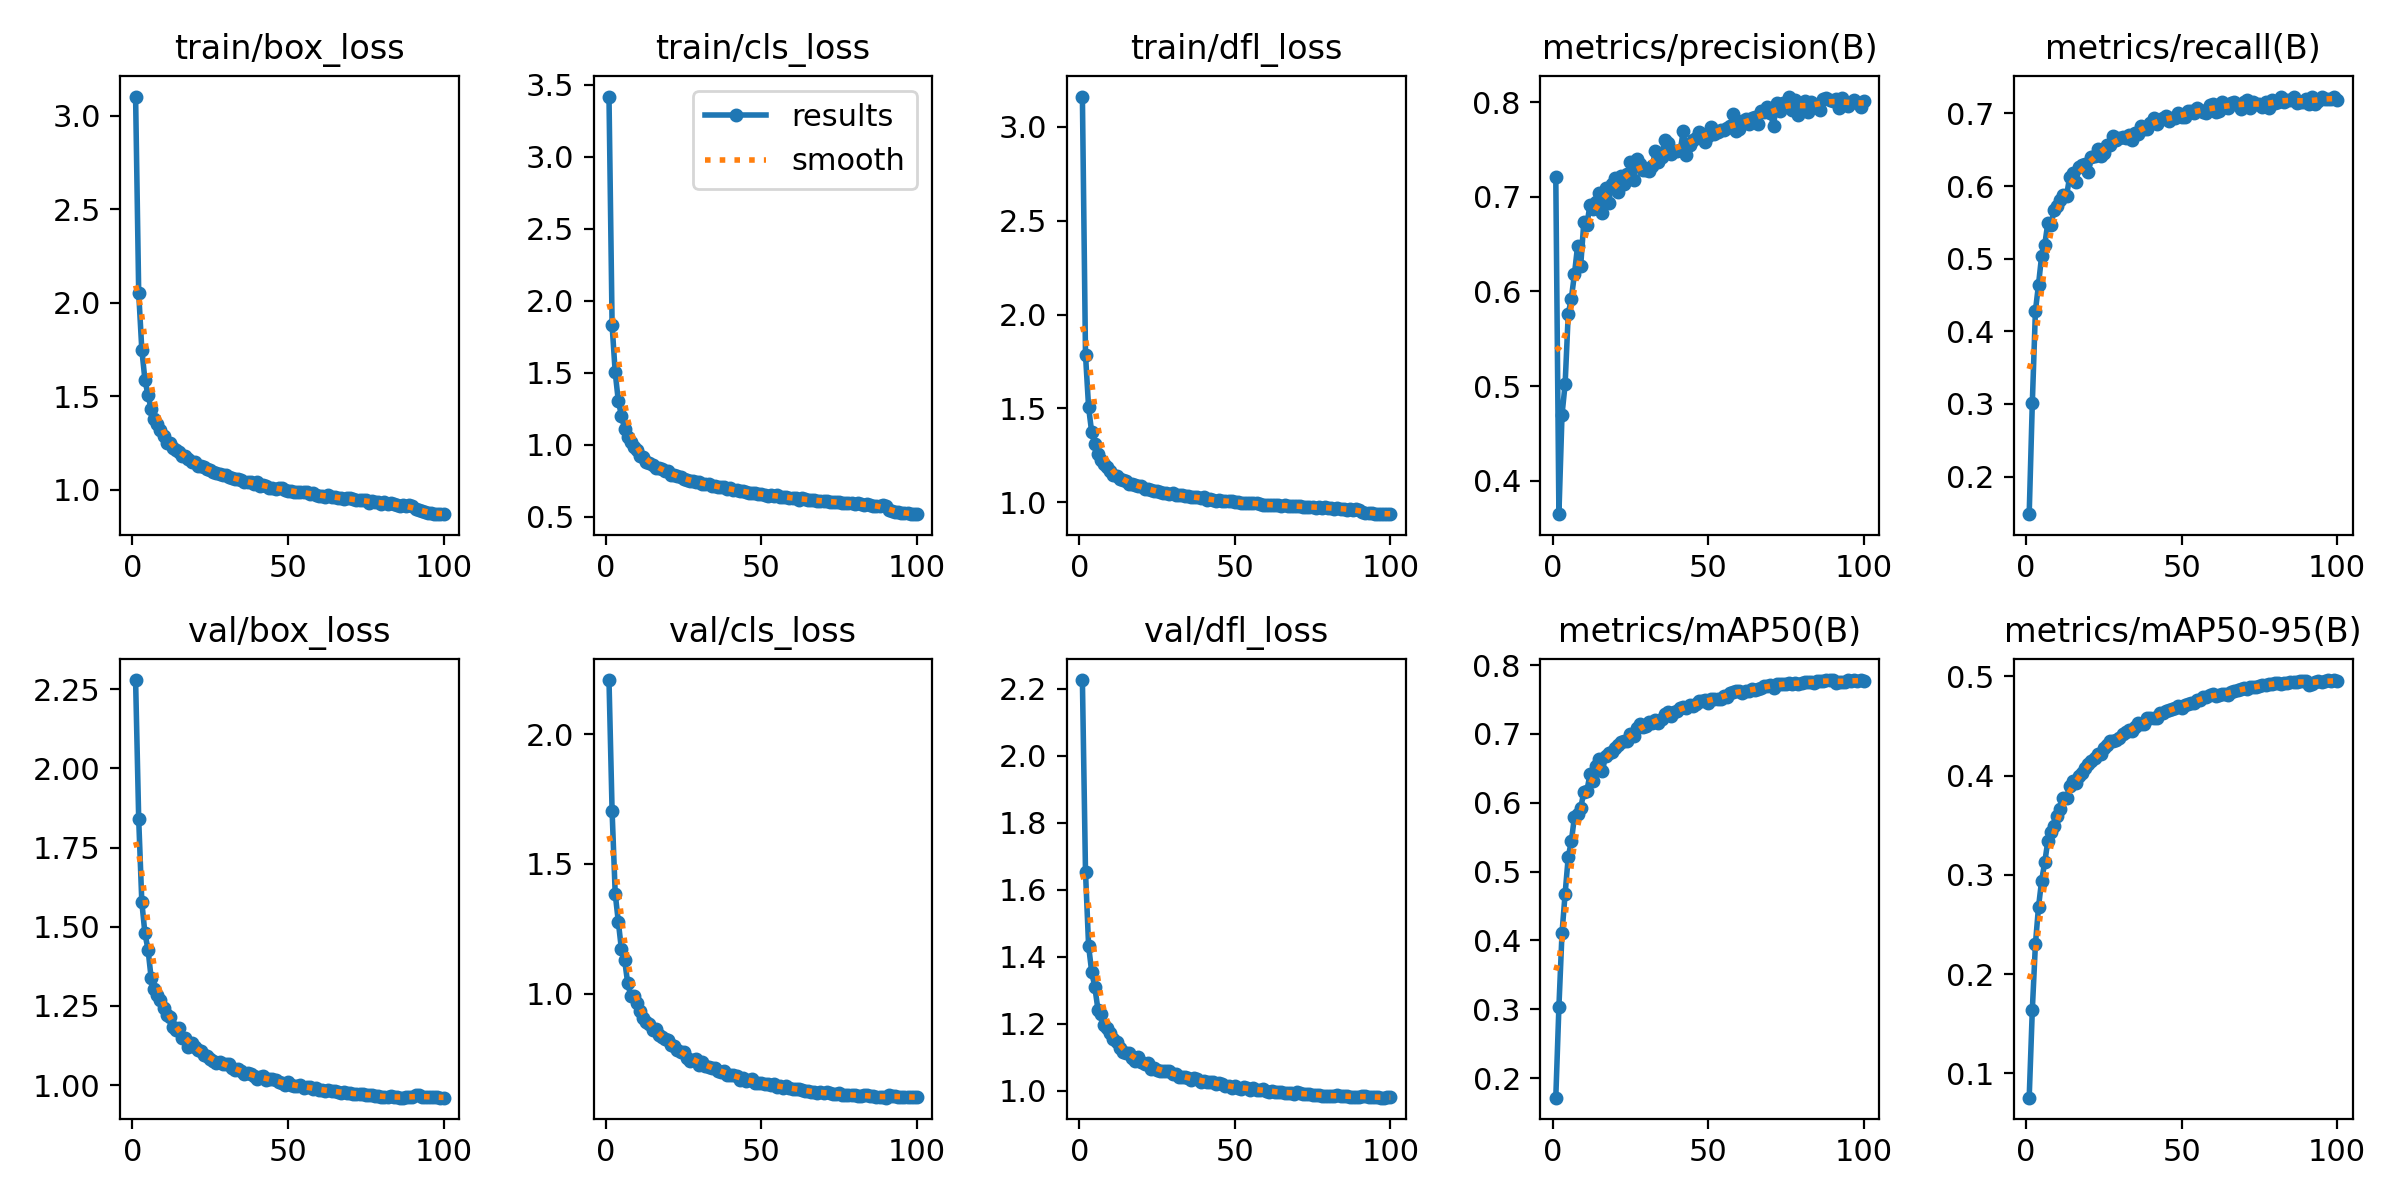

The data file committed next to this chart (first rows):
epoch, time, train/box_loss, train/cls_loss, train/dfl_loss, metrics/precision(B), metrics/recall(B), metrics/mAP50(B), metrics/mAP50-95(B), val/box_loss, val/cls_loss, val/dfl_loss, lr/pg0, lr/pg1, lr/pg2
1, 114, 3.102, 3.42, 3.162, 0.7209, 0.1482, 0.1718, 0.07555, 2.278, 2.208, 2.225, 0.0004748, 0.0004748, 0.0004748
2, 228.3, 2.053, 1.832, 1.786, 0.3646, 0.3006, 0.3035, 0.1637, 1.84, 1.702, 1.653, 0.0009417, 0.0009417, 0.0009417
3, 337.7, 1.749, 1.503, 1.505, 0.4697, 0.428, 0.4108, 0.2301, 1.578, 1.385, 1.431, 0.001399, 0.001399, 0.001399
4, 446.8, 1.588, 1.305, 1.372, 0.5021, 0.4645, 0.468, 0.2678, 1.479, 1.277, 1.354, 0.001387, 0.001387, 0.001387
5, 554.8, 1.505, 1.204, 1.31, 0.5761, 0.504, 0.5212, 0.2943, 1.428, 1.17, 1.309, 0.001372, 0.001372, 0.001372
6, 663.5, 1.432, 1.114, 1.26, 0.5925, 0.5192, 0.544, 0.3126, 1.338, 1.131, 1.242, 0.001358, 0.001358, 0.001358
7, 771.8, 1.379, 1.055, 1.224, 0.6184, 0.5495, 0.5796, 0.3342, 1.302, 1.042, 1.227, 0.001344, 0.001344, 0.001344
8, 879.8, 1.35, 1.02, 1.204, 0.6478, 0.5465, 0.584, 0.3429, 1.284, 0.9915, 1.197, 0.00133, 0.00133, 0.00133
9, 987.8, 1.32, 0.9863, 1.186, 0.6268, 0.5665, 0.5921, 0.3492, 1.268, 0.9897, 1.187, 0.001316, 0.001316, 0.001316
10, 1096, 1.289, 0.9651, 1.166, 0.6728, 0.5729, 0.6153, 0.3592, 1.245, 0.9656, 1.172, 0.001302, 0.001302, 0.001302
11, 1205, 1.252, 0.9201, 1.146, 0.6704, 0.5806, 0.6175, 0.3664, 1.222, 0.9326, 1.153, 0.001288, 0.001288, 0.001288
12, 1313, 1.248, 0.918, 1.142, 0.6918, 0.5871, 0.6413, 0.3772, 1.214, 0.9069, 1.146, 0.001273, 0.001273, 0.001273
13, 1422, 1.224, 0.8844, 1.126, 0.6874, 0.5861, 0.6322, 0.3778, 1.183, 0.8928, 1.126, 0.001259, 0.001259, 0.001259
14, 1530, 1.212, 0.8756, 1.119, 0.6944, 0.6128, 0.6533, 0.3891, 1.175, 0.8829, 1.115, 0.001245, 0.001245, 0.001245
15, 1639, 1.204, 0.8633, 1.113, 0.7039, 0.6175, 0.6633, 0.395, 1.18, 0.8582, 1.114, 0.001231, 0.001231, 0.001231
16, 1750, 1.182, 0.8402, 1.099, 0.683, 0.6057, 0.6465, 0.3925, 1.15, 0.8644, 1.112, 0.001217, 0.001217, 0.001217
17, 1859, 1.179, 0.836, 1.098, 0.7091, 0.6261, 0.6677, 0.3993, 1.149, 0.8393, 1.096, 0.001203, 0.001203, 0.001203
18, 1967, 1.165, 0.8335, 1.091, 0.6936, 0.6284, 0.6729, 0.4023, 1.121, 0.8349, 1.088, 0.001189, 0.001189, 0.001189
19, 2077, 1.15, 0.8179, 1.084, 0.7139, 0.6298, 0.6735, 0.4075, 1.133, 0.825, 1.1, 0.001174, 0.001174, 0.001174
20, 2186, 1.15, 0.8153, 1.086, 0.72, 0.6192, 0.6794, 0.4118, 1.121, 0.8198, 1.084, 0.00116, 0.00116, 0.00116
21, 2297, 1.125, 0.7904, 1.07, 0.7046, 0.6407, 0.6843, 0.4143, 1.112, 0.8025, 1.08, 0.001146, 0.001146, 0.001146
22, 2405, 1.128, 0.7905, 1.072, 0.7225, 0.6416, 0.688, 0.4173, 1.109, 0.7994, 1.083, 0.001132, 0.001132, 0.001132
23, 2513, 1.121, 0.7869, 1.066, 0.7132, 0.6507, 0.6895, 0.4215, 1.095, 0.7831, 1.065, 0.001118, 0.001118, 0.001118
24, 2621, 1.11, 0.7741, 1.062, 0.7245, 0.6417, 0.6902, 0.4216, 1.091, 0.7756, 1.069, 0.001104, 0.001104, 0.001104
25, 2729, 1.105, 0.7657, 1.058, 0.7372, 0.6451, 0.6996, 0.4274, 1.083, 0.7749, 1.063, 0.001089, 0.001089, 0.001089
26, 2836, 1.097, 0.7569, 1.053, 0.7182, 0.656, 0.6967, 0.4304, 1.075, 0.7537, 1.06, 0.001075, 0.001075, 0.001075
27, 2950, 1.089, 0.7495, 1.052, 0.7396, 0.6564, 0.7079, 0.4349, 1.07, 0.7415, 1.057, 0.001061, 0.001061, 0.001061
28, 3059, 1.084, 0.7486, 1.047, 0.735, 0.6689, 0.7139, 0.4346, 1.074, 0.7436, 1.059, 0.001047, 0.001047, 0.001047
29, 3167, 1.078, 0.7445, 1.045, 0.7284, 0.6641, 0.7103, 0.4362, 1.066, 0.7482, 1.058, 0.001033, 0.001033, 0.001033
30, 3275, 1.08, 0.7438, 1.049, 0.7279, 0.6663, 0.7121, 0.4384, 1.065, 0.727, 1.05, 0.001019, 0.001019, 0.001019
31, 3382, 1.069, 0.7313, 1.04, 0.7275, 0.6675, 0.717, 0.4416, 1.066, 0.7351, 1.049, 0.001005, 0.001005, 0.001005
32, 3489, 1.063, 0.7286, 1.037, 0.7323, 0.6657, 0.7154, 0.4441, 1.055, 0.7228, 1.041, 0.0009904, 0.0009904, 0.0009904
33, 3596, 1.056, 0.7266, 1.038, 0.7479, 0.6709, 0.7195, 0.4456, 1.049, 0.7188, 1.041, 0.0009763, 0.0009763, 0.0009763
34, 3703, 1.056, 0.7171, 1.033, 0.7372, 0.6638, 0.7161, 0.445, 1.053, 0.7152, 1.042, 0.0009621, 0.0009621, 0.0009621
35, 3828, 1.053, 0.714, 1.032, 0.7423, 0.6734, 0.7213, 0.4486, 1.043, 0.7153, 1.039, 0.000948, 0.000948, 0.000948
36, 3935, 1.044, 0.7065, 1.027, 0.7602, 0.6721, 0.7295, 0.4526, 1.034, 0.7035, 1.032, 0.0009339, 0.0009339, 0.0009339
37, 4043, 1.043, 0.7045, 1.027, 0.7574, 0.6832, 0.7321, 0.4519, 1.038, 0.7, 1.038, 0.0009197, 0.0009197, 0.0009197
38, 4150, 1.042, 0.7066, 1.026, 0.7457, 0.6788, 0.7265, 0.4524, 1.037, 0.7012, 1.035, 0.0009056, 0.0009056, 0.0009056
39, 4257, 1.029, 0.6927, 1.02, 0.7483, 0.6793, 0.732, 0.458, 1.028, 0.6866, 1.027, 0.0008914, 0.0008914, 0.0008914
40, 4364, 1.039, 0.6977, 1.027, 0.7479, 0.6869, 0.7337, 0.4583, 1.021, 0.6874, 1.027, 0.0008773, 0.0008773, 0.0008773
41, 4471, 1.019, 0.6849, 1.014, 0.749, 0.6942, 0.7371, 0.4584, 1.027, 0.6885, 1.027, 0.0008631, 0.0008631, 0.0008631
42, 4578, 1.027, 0.6867, 1.016, 0.7693, 0.6859, 0.7391, 0.4585, 1.029, 0.6816, 1.025, 0.000849, 0.000849, 0.000849
43, 4685, 1.018, 0.6784, 1.012, 0.744, 0.6905, 0.738, 0.4629, 1.017, 0.669, 1.025, 0.0008348, 0.0008348, 0.0008348
44, 4792, 1.008, 0.6773, 1.009, 0.7547, 0.6932, 0.7418, 0.463, 1.021, 0.6762, 1.021, 0.0008207, 0.0008207, 0.0008207
45, 4898, 1.011, 0.6724, 1.01, 0.7604, 0.6962, 0.7411, 0.4649, 1.018, 0.664, 1.023, 0.0008065, 0.0008065, 0.0008065
46, 5014, 1.006, 0.6671, 1.006, 0.7622, 0.6897, 0.7434, 0.4657, 1.015, 0.666, 1.019, 0.0007924, 0.0007924, 0.0007924
47, 5121, 1.007, 0.6651, 1.004, 0.769, 0.6934, 0.7483, 0.4671, 1.01, 0.67, 1.014, 0.0007782, 0.0007782, 0.0007782
48, 5228, 1.007, 0.6688, 1.007, 0.7662, 0.6936, 0.7472, 0.4681, 1.006, 0.6569, 1.013, 0.0007641, 0.0007641, 0.0007641
49, 5335, 1, 0.6611, 1.005, 0.7581, 0.7004, 0.7499, 0.4705, 1.002, 0.6554, 1.009, 0.0007499, 0.0007499, 0.0007499
50, 5442, 0.9917, 0.6559, 1.002, 0.7637, 0.6949, 0.7444, 0.4681, 1.009, 0.6564, 1.014, 0.0007358, 0.0007358, 0.0007358
51, 5549, 0.993, 0.6539, 0.9992, 0.7739, 0.6955, 0.7512, 0.4714, 1.002, 0.6507, 1.009, 0.0007216, 0.0007216, 0.0007216
52, 5656, 0.9867, 0.6479, 0.9978, 0.7667, 0.7028, 0.7506, 0.4724, 0.9973, 0.6531, 1.006, 0.0007075, 0.0007075, 0.0007075
53, 5762, 0.9902, 0.6526, 0.9976, 0.7688, 0.7039, 0.7503, 0.473, 0.9974, 0.6488, 1.01, 0.0006934, 0.0006934, 0.0006934
54, 5868, 0.9855, 0.6475, 0.9959, 0.7707, 0.7004, 0.7512, 0.4733, 1.001, 0.6504, 1.008, 0.0006792, 0.0006792, 0.0006792
55, 5975, 0.9858, 0.6484, 0.9949, 0.7709, 0.7076, 0.7554, 0.4761, 0.991, 0.6399, 1.002, 0.0006651, 0.0006651, 0.0006651
56, 6082, 0.9866, 0.6386, 0.9941, 0.773, 0.7043, 0.7543, 0.4766, 0.9949, 0.6459, 1.007, 0.0006509, 0.0006509, 0.0006509
57, 6214, 0.9769, 0.6403, 0.9955, 0.7745, 0.7021, 0.7593, 0.4794, 0.9928, 0.6365, 1.002, 0.0006368, 0.0006368, 0.0006368
58, 6394, 0.9808, 0.6376, 0.9922, 0.787, 0.7013, 0.7609, 0.4796, 0.9892, 0.643, 1.001, 0.0006226, 0.0006226, 0.0006226
59, 6526, 0.9714, 0.6326, 0.987, 0.7699, 0.7116, 0.7626, 0.4809, 0.9907, 0.6362, 1.004, 0.0006085, 0.0006085, 0.0006085
60, 6633, 0.9686, 0.6276, 0.988, 0.7712, 0.7128, 0.7629, 0.482, 0.9857, 0.633, 0.999, 0.0005943, 0.0005943, 0.0005943
... 40 more rows
